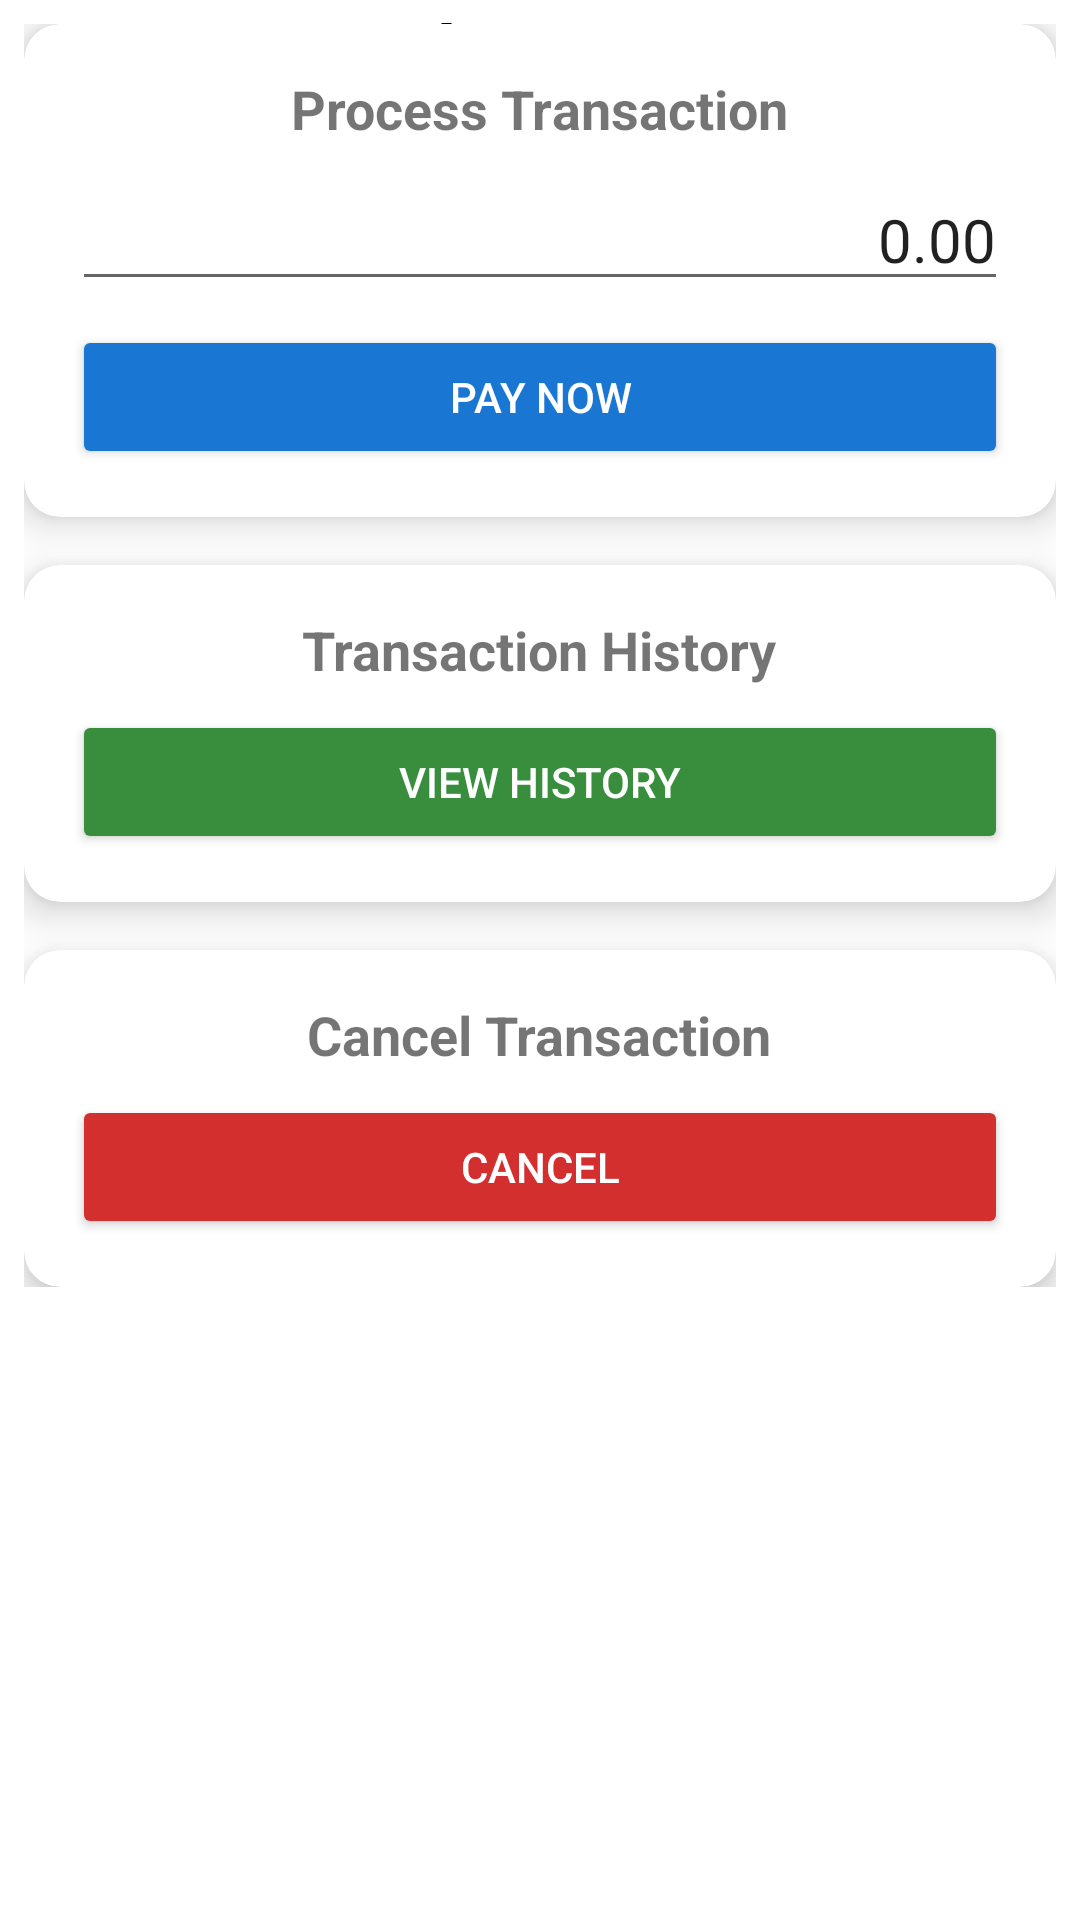

Produce the Android XML layout that renders to this screen, including the resource entries it uses.
<!-- AndroidManifest.xml: fallback theme Theme.MaterialComponents.DayNight.NoActionBar -->
<!-- res/layout/fragment_fuel_mgnt.xml -->
<?xml version="1.0" encoding="utf-8"?>
<FrameLayout xmlns:android="http://schemas.android.com/apk/res/android"
    xmlns:tools="http://schemas.android.com/tools"

    android:layout_width="match_parent"
    android:layout_height="match_parent"
    android:background="@color/white"

    tools:context=".fragments.FuelManagementFragment">

    
    <TextView
        android:id="@+id/headerTitle"
        android:layout_width="wrap_content"
        android:layout_height="wrap_content"
        android:text="Fuel Payment"
        android:textSize="24sp"
        android:textStyle="bold"
        android:textColor="@color/black"
        android:layout_gravity="center_horizontal"
        android:paddingBottom="16dp" />

    
    <LinearLayout
        android:layout_width="match_parent"
        android:layout_height="wrap_content"
        android:orientation="vertical"
        android:padding="8dp">

        
        <androidx.cardview.widget.CardView
            xmlns:android="http://schemas.android.com/apk/res/android"
            xmlns:app="http://schemas.android.com/apk/res-auto"
            android:layout_width="match_parent"
            android:layout_height="wrap_content"
            android:layout_marginBottom="16dp"
            app:cardElevation="8dp"
            app:cardCornerRadius="12dp"
            app:backgroundTint="@color/light_blue">

            <LinearLayout
                android:layout_width="match_parent"
                android:layout_height="wrap_content"
                android:orientation="vertical"
                android:padding="16dp">

                <TextView
                    android:layout_width="wrap_content"
                    android:layout_height="wrap_content"
                    android:text="Process Transaction"
                    android:textSize="18sp"
                    android:textStyle="bold"
                    android:layout_gravity="center_horizontal"
                    android:paddingBottom="8dp" />

                <EditText
                    android:id="@+id/amountInput"
                    android:layout_width="match_parent"
                    android:layout_height="wrap_content"
                    android:hint="Enter Fuel Liters"
                    android:gravity="center_vertical|end"
                    android:inputType="numberDecimal"
                    android:text="0.00"
                    android:textSize="20sp"
                    android:layout_marginBottom="8dp" />

                <Button
                    android:id="@+id/processPaymentButton"
                    android:layout_width="match_parent"
                    android:layout_height="wrap_content"
                    android:text="Pay Now"
                    app:backgroundTint="@color/dark_blue"
                    android:textColor="@color/white" />
            </LinearLayout>
        </androidx.cardview.widget.CardView>

        
        <androidx.cardview.widget.CardView
            xmlns:android="http://schemas.android.com/apk/res/android"
            xmlns:app="http://schemas.android.com/apk/res-auto"
            android:layout_width="match_parent"
            android:layout_height="wrap_content"
            android:layout_marginBottom="16dp"
            app:cardElevation="8dp"
            app:cardCornerRadius="12dp"
            app:backgroundTint="@color/light_green">

            <LinearLayout
                android:layout_width="match_parent"
                android:layout_height="wrap_content"
                android:orientation="vertical"
                android:padding="16dp">

                <TextView
                    android:layout_width="wrap_content"
                    android:layout_height="wrap_content"
                    android:text="Transaction History"
                    android:textSize="18sp"
                    android:textStyle="bold"
                    android:layout_gravity="center_horizontal"
                    android:paddingBottom="8dp" />

                <Button
                    android:id="@+id/viewHistoryButton"
                    android:layout_width="match_parent"
                    android:layout_height="wrap_content"
                    android:text="View History"
                    app:backgroundTint="@color/dark_green"
                    android:textColor="@color/white" />
            </LinearLayout>
        </androidx.cardview.widget.CardView>

        
        <androidx.cardview.widget.CardView
            xmlns:android="http://schemas.android.com/apk/res/android"
            xmlns:app="http://schemas.android.com/apk/res-auto"
            android:layout_width="match_parent"
            android:layout_height="wrap_content"
            app:cardElevation="8dp"
            app:cardCornerRadius="12dp"
            app:backgroundTint="@color/light_red">

            <LinearLayout
                android:layout_width="match_parent"
                android:layout_height="wrap_content"
                android:orientation="vertical"
                android:padding="16dp">

                <TextView
                    android:layout_width="wrap_content"
                    android:layout_height="wrap_content"
                    android:text="Cancel Transaction"
                    android:textSize="18sp"
                    android:textStyle="bold"
                    android:layout_gravity="center_horizontal"
                    android:paddingBottom="8dp" />

                <Button
                    android:id="@+id/cancelPaymentButton"
                    android:layout_width="match_parent"
                    android:layout_height="wrap_content"
                    android:text="Cancel"
                    app:backgroundTint="@color/dark_red"
                    android:textColor="@color/white" />
            </LinearLayout>
        </androidx.cardview.widget.CardView>
    </LinearLayout>

</FrameLayout>
<!-- resources referenced by this layout -->
<resources>
  <color name="black">#FF000000</color>
  <color name="dark_blue">#1976D2</color>
  <color name="dark_green">#388E3C</color>
  <color name="dark_red">#D32F2F</color>
  <color name="light_blue">#E3F2FD</color>
  <color name="light_green">#C8E6C9</color>
  <color name="light_red">#FFEBEE</color>
  <color name="white">#FFFFFFFF</color>
</resources>
